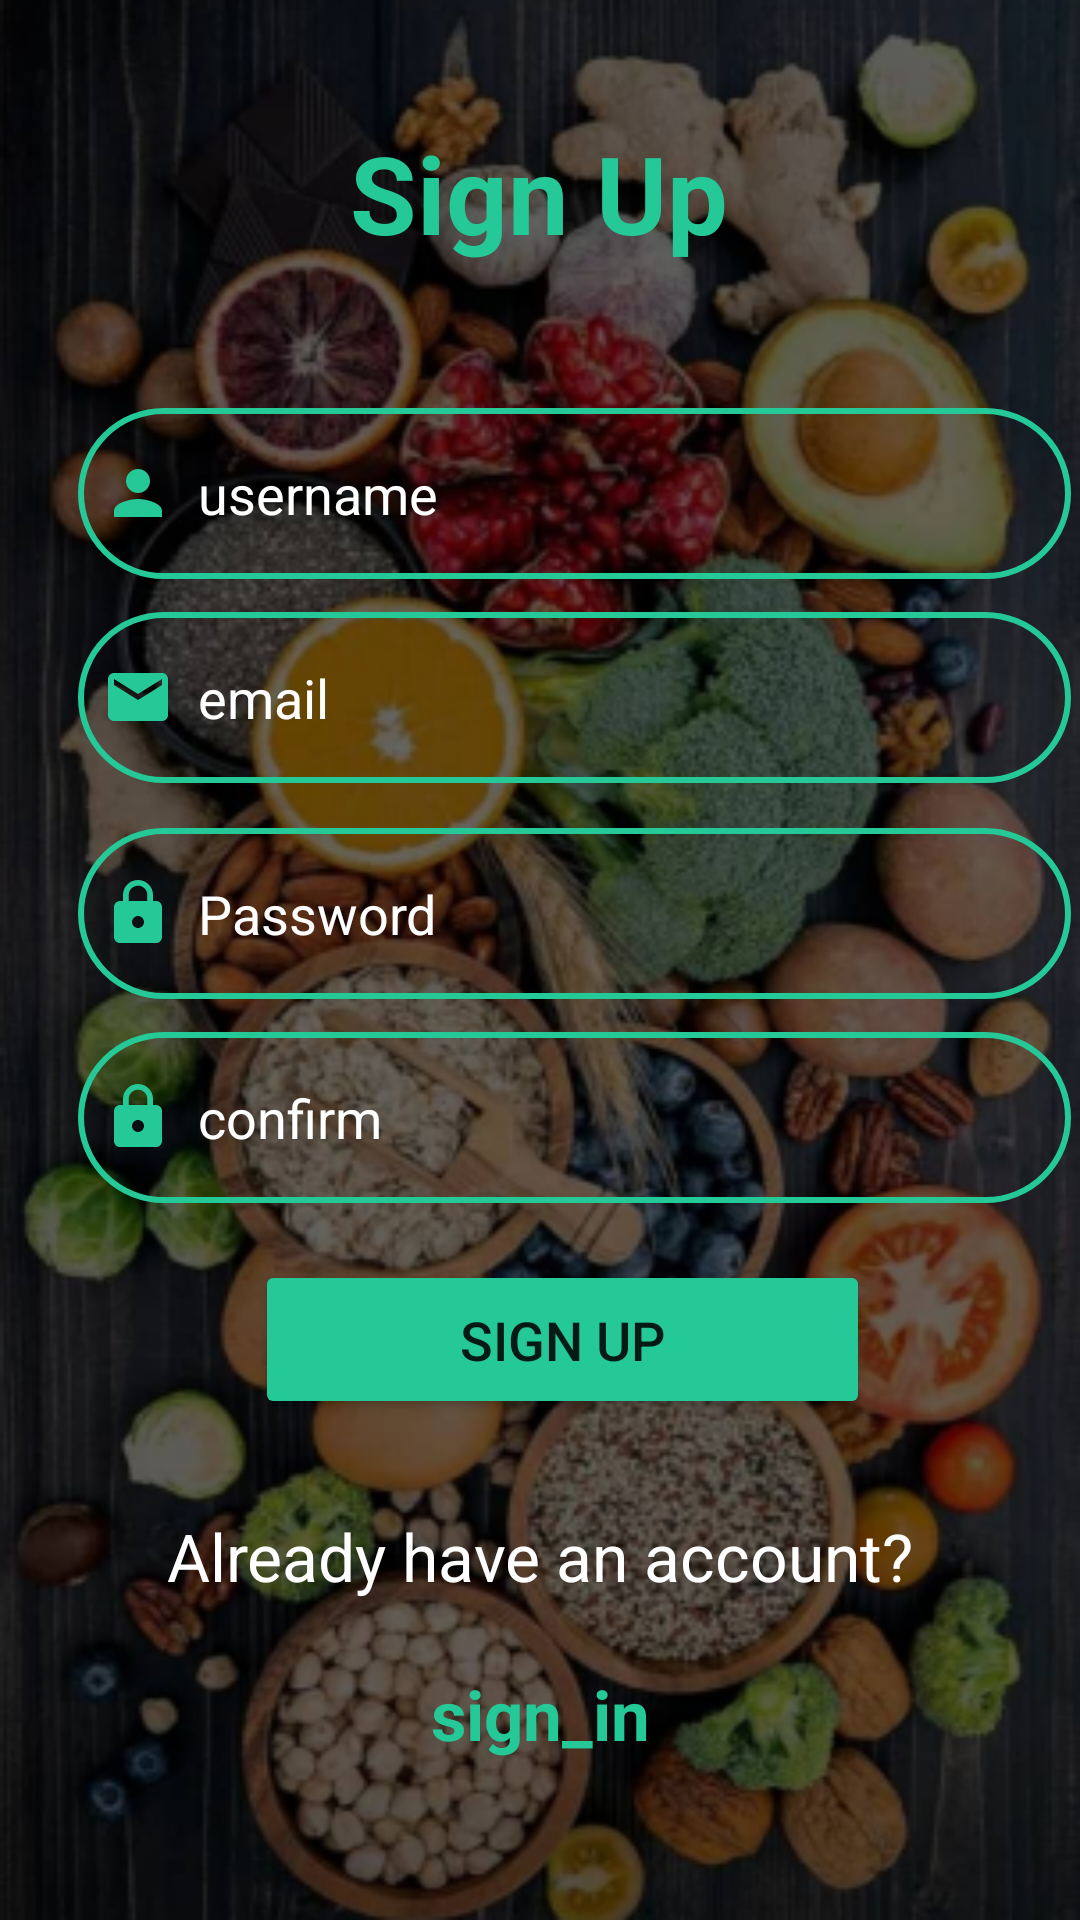

Write the Android layout XML for this screen, with the resource values it uses.
<!-- AndroidManifest.xml: application theme Theme.NutFit -->
<!-- res/layout/activity_sign_up.xml -->
<?xml version="1.0" encoding="utf-8"?>
<androidx.constraintlayout.widget.ConstraintLayout xmlns:android="http://schemas.android.com/apk/res/android"
    xmlns:app="http://schemas.android.com/apk/res-auto"
    xmlns:tools="http://schemas.android.com/tools"
    android:layout_width="match_parent"
    android:layout_height="match_parent"
    tools:context=".SignUp"
    android:background="@drawable/font"
    >
    <TextView
        android:id="@+id/signUp_Text"
        android:layout_width="150dp"
        android:layout_height="54dp"
        android:layout_marginTop="40dp"
        android:text="Sign Up"
        android:textAlignment="center"
        android:textColor="@color/green"
        android:textSize="36sp"
        android:textStyle="bold"
        app:layout_constraintEnd_toEndOf="parent"
        app:layout_constraintHorizontal_bias="0.498"
        app:layout_constraintStart_toStartOf="parent"
        app:layout_constraintTop_toTopOf="parent"
        tools:ignore="MissingConstraints" />

    <EditText
        android:id="@+id/SignUp_username"
        android:layout_width="331dp"
        android:layout_height="57dp"
        android:layout_marginTop="96dp"

        android:background="@drawable/custo_editext"
        android:drawableLeft="@drawable/baseline_person_24"
        android:drawablePadding="8dp"
        android:hint="username"
        android:padding="8dp"
        android:textColor="@color/white"
        android:textColorHint="@color/white"
        app:layout_constraintEnd_toEndOf="@+id/signUp_Text"
        app:layout_constraintHorizontal_bias="0.436"
        app:layout_constraintStart_toStartOf="@+id/signUp_Text"
        app:layout_constraintTop_toTopOf="@+id/signUp_Text"
        tools:ignore="MissingConstraints" />

    <EditText
        android:id="@+id/SignUp_email"
        android:layout_width="331dp"
        android:layout_height="57dp"
        android:layout_marginTop="68dp"
        android:background="@drawable/custo_editext"

        android:drawableLeft="@drawable/baseline_email_24"
        android:drawablePadding="8dp"
        android:hint="email"
        android:padding="8dp"
        android:textColor="@color/white"
        android:textColorHint="@color/white"
        app:layout_constraintEnd_toEndOf="@+id/SignUp_username"
        app:layout_constraintHorizontal_bias="0.0"
        app:layout_constraintStart_toStartOf="@+id/SignUp_username"
        app:layout_constraintTop_toTopOf="@+id/SignUp_username" />

    <EditText
        android:id="@+id/SignUp_password"
        android:layout_width="331dp"
        android:layout_height="57dp"
        android:layout_marginTop="72dp"
        android:background="@drawable/custo_editext"
        android:drawableLeft="@drawable/baseline_lock_24"
        android:drawablePadding="8dp"
        android:hint="Password"
        android:inputType="textPassword"
        android:padding="8dp"
        android:textColor="@color/white"
        android:textColorHint="@color/white"
        app:layout_constraintEnd_toEndOf="@+id/SignUp_email"
        app:layout_constraintHorizontal_bias="0.0"
        app:layout_constraintStart_toStartOf="@+id/SignUp_email"
        app:layout_constraintTop_toTopOf="@+id/SignUp_email"
        app:passwordToggleEnabled="true"
        app:passwordToggleTint="@color/green" />

    <EditText

        android:id="@+id/SignUp_Conf_password"
        android:layout_width="331dp"
        android:layout_height="57dp"
        android:layout_marginTop="68dp"
        android:background="@drawable/custo_editext"
        android:drawablePadding="8dp"
        android:drawableLeft="@drawable/baseline_lock_24"

        app:startIconDrawable="@drawable/baseline_lock_24"
        android:inputType="textPassword"
        android:padding="8dp"
        android:textColor="@color/white"
        app:passwordToggleEnabled="true"
        app:passwordToggleTint="@color/green"

        android:textColorHint="@color/white"
        app:layout_constraintEnd_toEndOf="@+id/SignUp_password"
        app:layout_constraintHorizontal_bias="0.0"
        app:layout_constraintStart_toStartOf="@+id/SignUp_password"
        app:layout_constraintTop_toTopOf="@+id/SignUp_password"

        android:hint="confirm"/>



    <Button
        android:id="@+id/SignUp_Button"
        android:layout_width="205dp"
        android:layout_height="53dp"
        android:layout_marginTop="76dp"
        android:backgroundTint="@color/green"
        android:text="Sign up"

        android:textSize="18sp"
        app:layout_constraintEnd_toEndOf="@+id/SignUp_Conf_password"
        app:layout_constraintHorizontal_bias="0.468"
        app:layout_constraintStart_toStartOf="@+id/SignUp_Conf_password"
        app:layout_constraintTop_toTopOf="@+id/SignUp_Conf_password" />

    <TextView
        android:id="@+id/tv_signup_phone_forgotpwd"
        android:layout_width="wrap_content"
        android:layout_height="wrap_content"

        android:layout_marginTop="84dp"
        android:text="Already have an account?"
        android:textColor="@color/white"
        android:textSize="22sp"
        app:layout_constraintEnd_toEndOf="@+id/SignUp_Button"
        app:layout_constraintHorizontal_bias="0.673"
        app:layout_constraintStart_toStartOf="@+id/SignUp_Button"
        app:layout_constraintTop_toTopOf="@+id/SignUp_Button" />

    <TextView
        android:id="@+id/bt_Signup_phone_Signin"
        android:layout_width="wrap_content"
        android:layout_height="wrap_content"
        android:layout_marginTop="52dp"

        android:text="sign_in"
        android:textAlignment="center"
        android:textColor="@color/green"
        android:textSize="23sp"
        android:textStyle="bold"
        app:layout_constraintEnd_toEndOf="@+id/tv_signup_phone_forgotpwd"
        app:layout_constraintStart_toStartOf="@+id/tv_signup_phone_forgotpwd"
        app:layout_constraintTop_toTopOf="@+id/tv_signup_phone_forgotpwd" />

</androidx.constraintlayout.widget.ConstraintLayout>
<!-- resources referenced by this layout -->
<resources>
  <color name="green">#25c998</color>
  <color name="white">#FFFFFFFF</color>
  <!-- drawable baseline_email_24 (drawable) -->
  <vector android:height="24dp" android:tint="#25C998"
      android:viewportHeight="24" android:viewportWidth="24"
      android:width="24dp" xmlns:android="http://schemas.android.com/apk/res/android">
      <path android:fillColor="@android:color/white" android:pathData="M20,4L4,4c-1.1,0 -1.99,0.9 -1.99,2L2,18c0,1.1 0.9,2 2,2h16c1.1,0 2,-0.9 2,-2L22,6c0,-1.1 -0.9,-2 -2,-2zM20,8l-8,5 -8,-5L4,6l8,5 8,-5v2z"/>
  </vector>
  <!-- drawable baseline_lock_24 (drawable) -->
  <vector android:height="24dp" android:tint="#25C998"
      android:viewportHeight="24" android:viewportWidth="24"
      android:width="24dp" xmlns:android="http://schemas.android.com/apk/res/android">
      <path android:fillColor="@android:color/white" android:pathData="M18,8h-1L17,6c0,-2.76 -2.24,-5 -5,-5S7,3.24 7,6v2L6,8c-1.1,0 -2,0.9 -2,2v10c0,1.1 0.9,2 2,2h12c1.1,0 2,-0.9 2,-2L20,10c0,-1.1 -0.9,-2 -2,-2zM12,17c-1.1,0 -2,-0.9 -2,-2s0.9,-2 2,-2 2,0.9 2,2 -0.9,2 -2,2zM15.1,8L8.9,8L8.9,6c0,-1.71 1.39,-3.1 3.1,-3.1 1.71,0 3.1,1.39 3.1,3.1v2z"/>
  </vector>
  <!-- drawable baseline_person_24 (drawable) -->
  <vector android:height="24dp" android:tint="#25C998"
      android:viewportHeight="24" android:viewportWidth="24"
      android:width="24dp" xmlns:android="http://schemas.android.com/apk/res/android">
      <path android:fillColor="@android:color/white" android:pathData="M12,12c2.21,0 4,-1.79 4,-4s-1.79,-4 -4,-4 -4,1.79 -4,4 1.79,4 4,4zM12,14c-2.67,0 -8,1.34 -8,4v2h16v-2c0,-2.66 -5.33,-4 -8,-4z"/>
  </vector>
  <!-- drawable custo_editext (drawable) -->
  <?xml version="1.0" encoding="utf-8"?>
  <shape xmlns:android="http://schemas.android.com/apk/res/android"
      android:shape="rectangle">
  
  
      <stroke
          android:width="2dp"
          android:color="@color/green"/>
      <corners
          android:radius="30dp"/>
  </shape>
  <!-- drawable font: png bitmap (drawable, 297400 bytes) -->
  <style name="Theme.NutFit" parent="Theme.AppCompat.Light.NoActionBar">
          
          <item name="colorPrimary">@color/vertf</item>
          <item name="colorPrimaryVariant">@color/vertf</item>
          <item name="colorOnPrimary">@color/white</item>
          
          <item name="colorSecondary">@color/vertf</item>
          <item name="colorSecondaryVariant">@color/vertf</item>
          <item name="colorOnSecondary">@color/black</item>
          
          <item name="android:statusBarColor">@color/black</item>
          
      </style>
  <color name="vertf" tools:ignore="DuplicateDefinition">#6B8E8F
      </color>
  <color name="black">#FF000000</color>
</resources>
